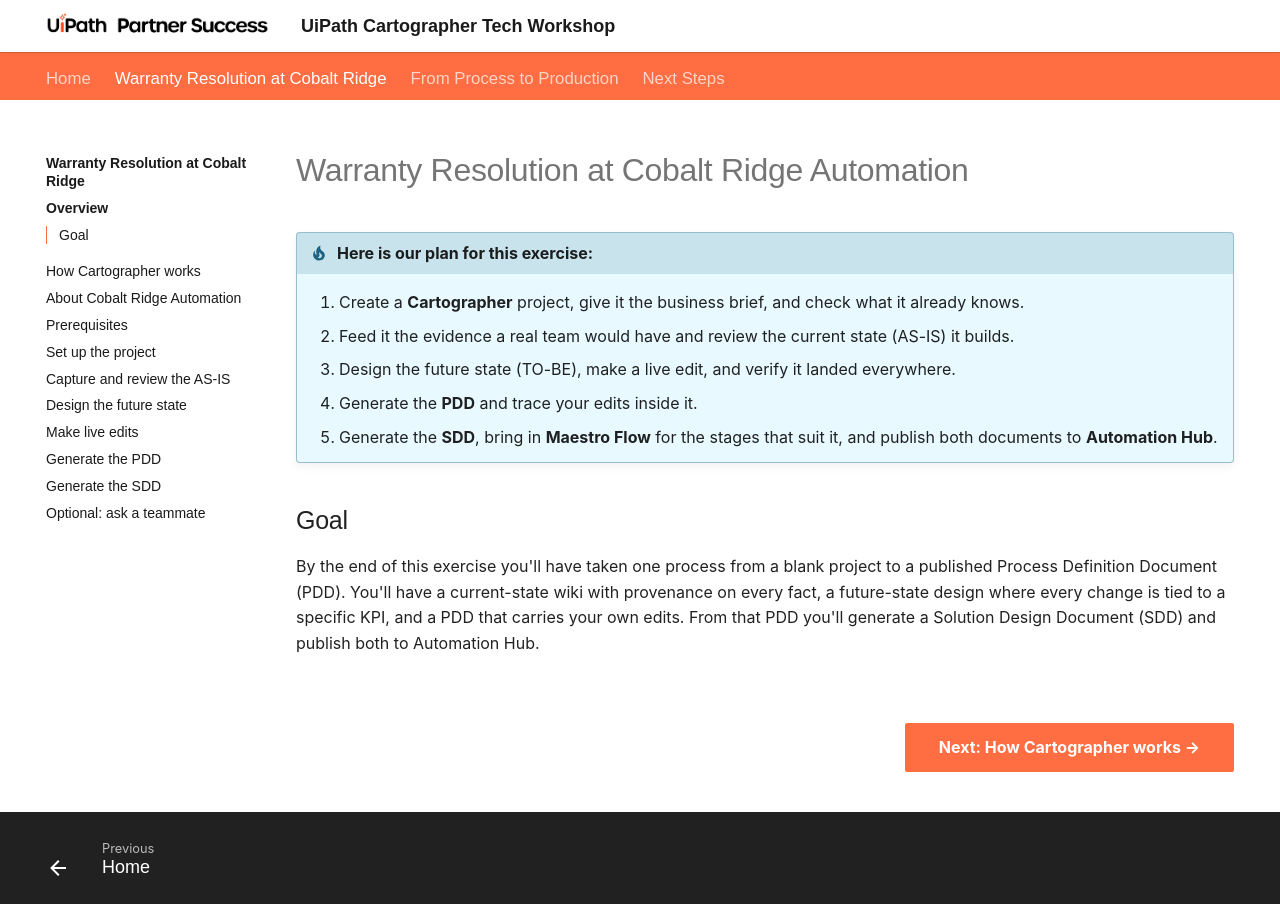

repository: uipath-practice/CartographerWorkshop · page: warranty-resolution/index.html · generator: mkdocs

# Warranty Resolution at Cobalt Ridge Automation

!!! tip "Here is our plan for this exercise:"

    1. Create a **Cartographer** project, give it the business brief, and check what it already knows.
    2. Feed it the evidence a real team would have and review the current state (AS-IS) it builds.
    3. Design the future state (TO-BE), make a live edit, and verify it landed everywhere.
    4. Generate the **PDD** and trace your edits inside it.
    5. Generate the **SDD**, bring in **Maestro Flow** for the stages that suit it, and publish both documents to **Automation Hub**.

## Goal

By the end of this exercise you'll have taken one process from a blank project to a published Process Definition Document (PDD). You'll have a current-state wiki with provenance on every fact, a future-state design where every change is tied to a specific KPI, and a PDD that carries your own edits. From that PDD you'll generate a Solution Design Document (SDD) and publish both to Automation Hub.

<div class="next-page" markdown>
[Next: How Cartographer works](how-cartographer-works.md){ .md-button .md-button--primary }
</div>
